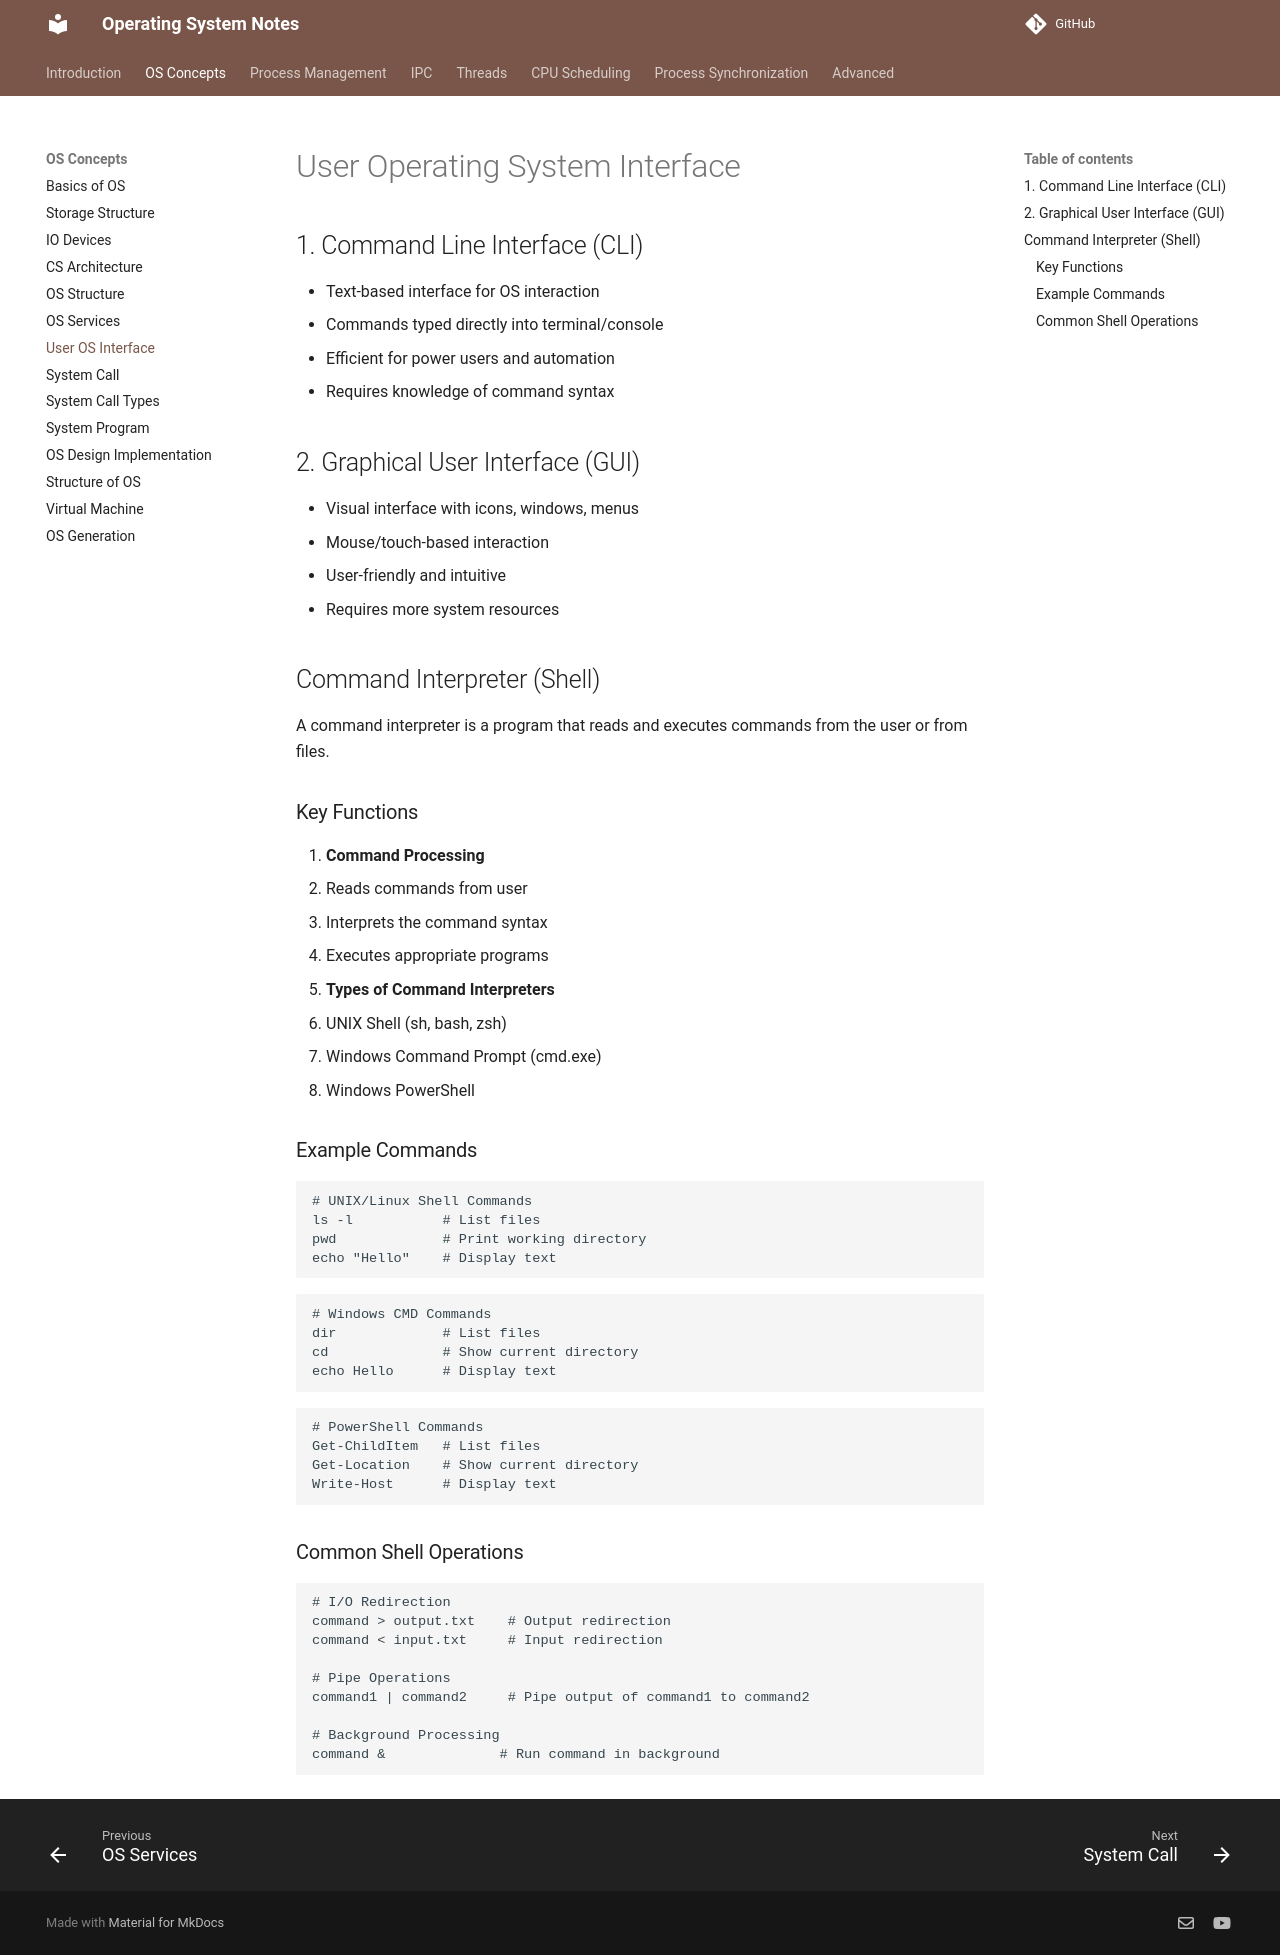

repository: VinayaSri22/Operating-System · page: v1.0.1/day8_user_os_interface/index.html · generator: mkdocs

# User Operating System Interface 

## 1. Command Line Interface (CLI)
- Text-based interface for OS interaction
- Commands typed directly into terminal/console
- Efficient for power users and automation
- Requires knowledge of command syntax

## 2. Graphical User Interface (GUI)
- Visual interface with icons, windows, menus
- Mouse/touch-based interaction
- User-friendly and intuitive
- Requires more system resources

## Command Interpreter (Shell)

A command interpreter is a program that reads and executes commands from the user or from files.

### Key Functions

1. **Command Processing**
- Reads commands from user
- Interprets the command syntax
- Executes appropriate programs

2. **Types of Command Interpreters**
- UNIX Shell (sh, bash, zsh)
- Windows Command Prompt (cmd.exe)
- Windows PowerShell

### Example Commands

```bash
# UNIX/Linux Shell Commands
ls -l           # List files
pwd             # Print working directory
echo "Hello"    # Display text
```

```batch
# Windows CMD Commands
dir             # List files
cd              # Show current directory
echo Hello      # Display text
```

```powershell
# PowerShell Commands
Get-ChildItem   # List files
Get-Location    # Show current directory
Write-Host      # Display text
```

### Common Shell Operations
```bash
# I/O Redirection
command > output.txt    # Output redirection
command < input.txt     # Input redirection

# Pipe Operations
command1 | command2     # Pipe output of command1 to command2

# Background Processing
command &              # Run command in background
```
